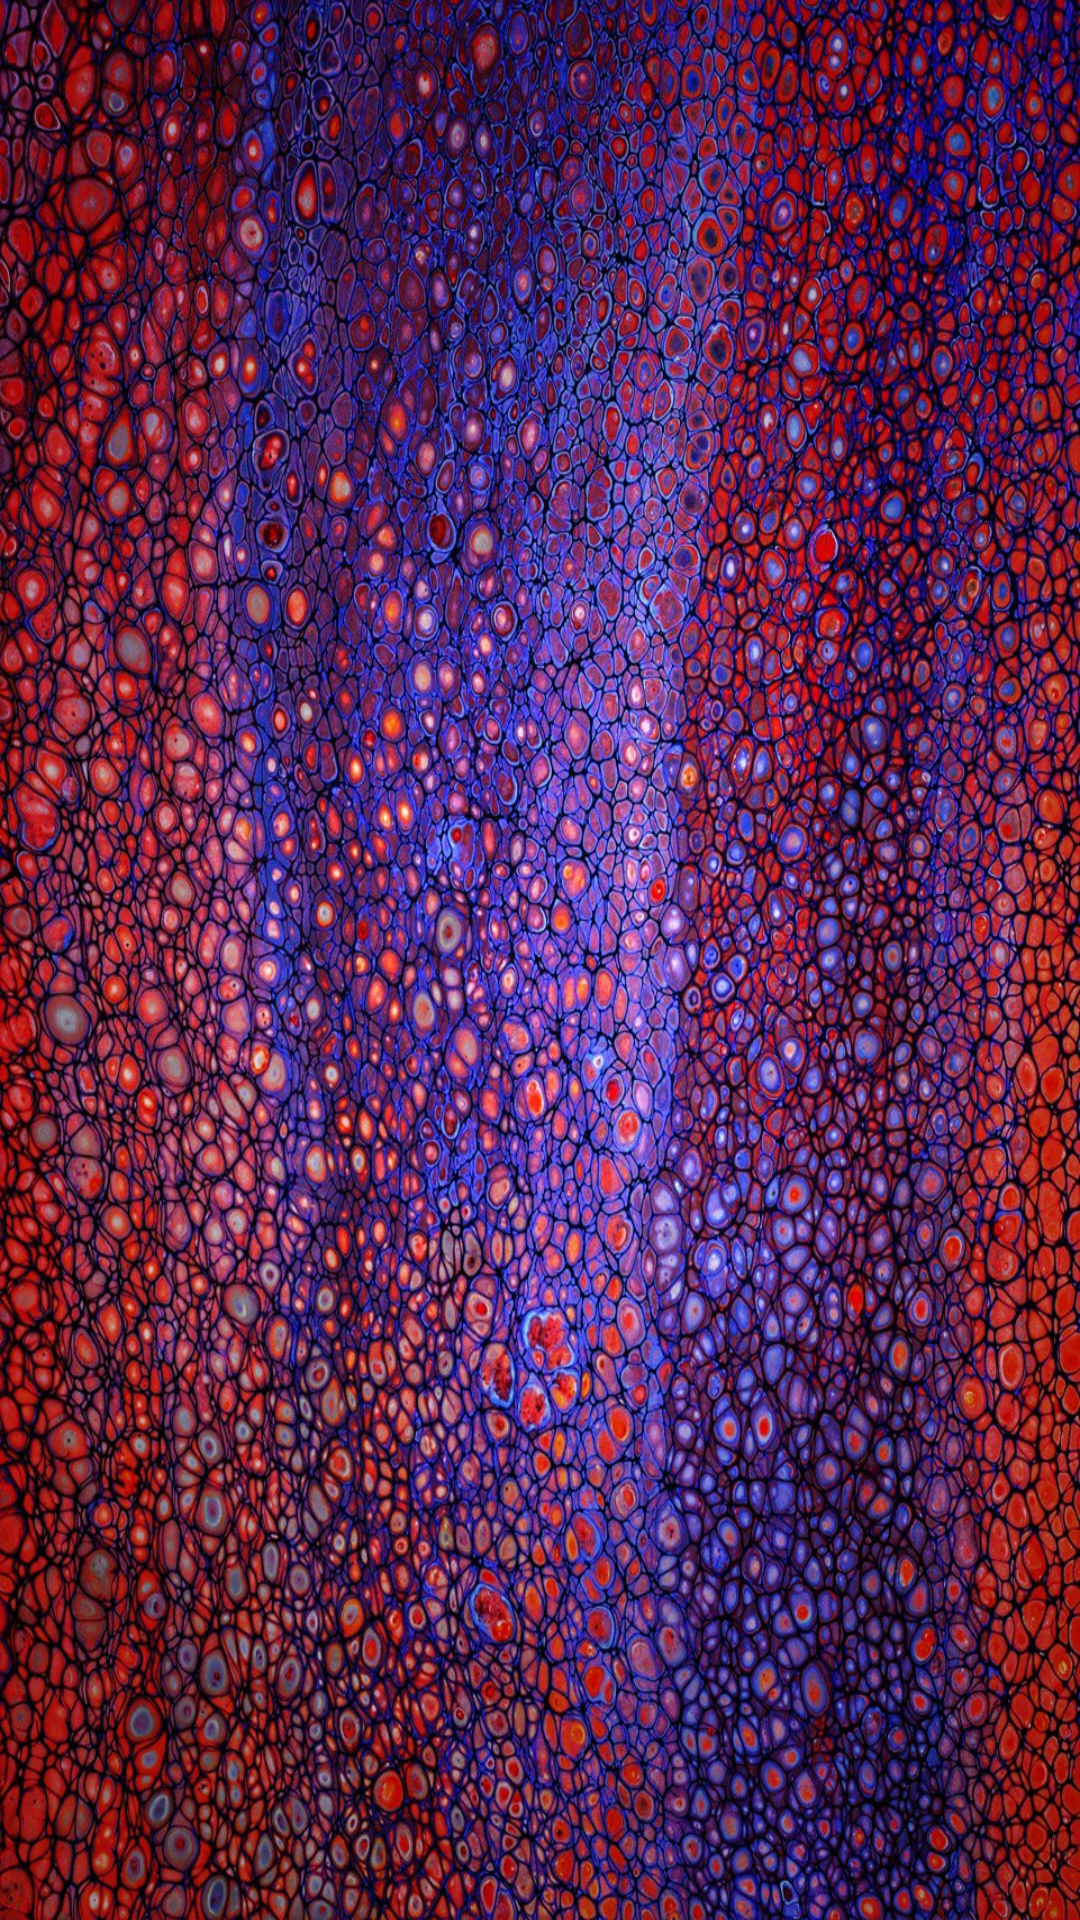

This screen was rendered from an Android layout file. Write that file and the resources it references.
<!-- AndroidManifest.xml: application theme Theme.Room -->
<!-- res/layout/nav_header_8.xml -->
<?xml version="1.0" encoding="utf-8"?>
<LinearLayout
    xmlns:android="http://schemas.android.com/apk/res/android"
    android:orientation="vertical"
    android:layout_width="match_parent"
    android:layout_height="320dp"
    android:gravity="bottom"
    android:padding="16dp"
    android:background="@drawable/nav_head_7"
    android:theme="@style/Theme.Design.Light.NoActionBar">

</LinearLayout>
<!-- resources referenced by this layout -->
<resources>
  <!-- drawable nav_head_7: jpg bitmap (drawable, 600210 bytes) -->
  <style name="Theme.Room" parent="Base.Theme.Room" />
  <style name="Base.Theme.Room" parent="Theme.Material3.DayNight.NoActionBar">
          
          
      </style>
</resources>
